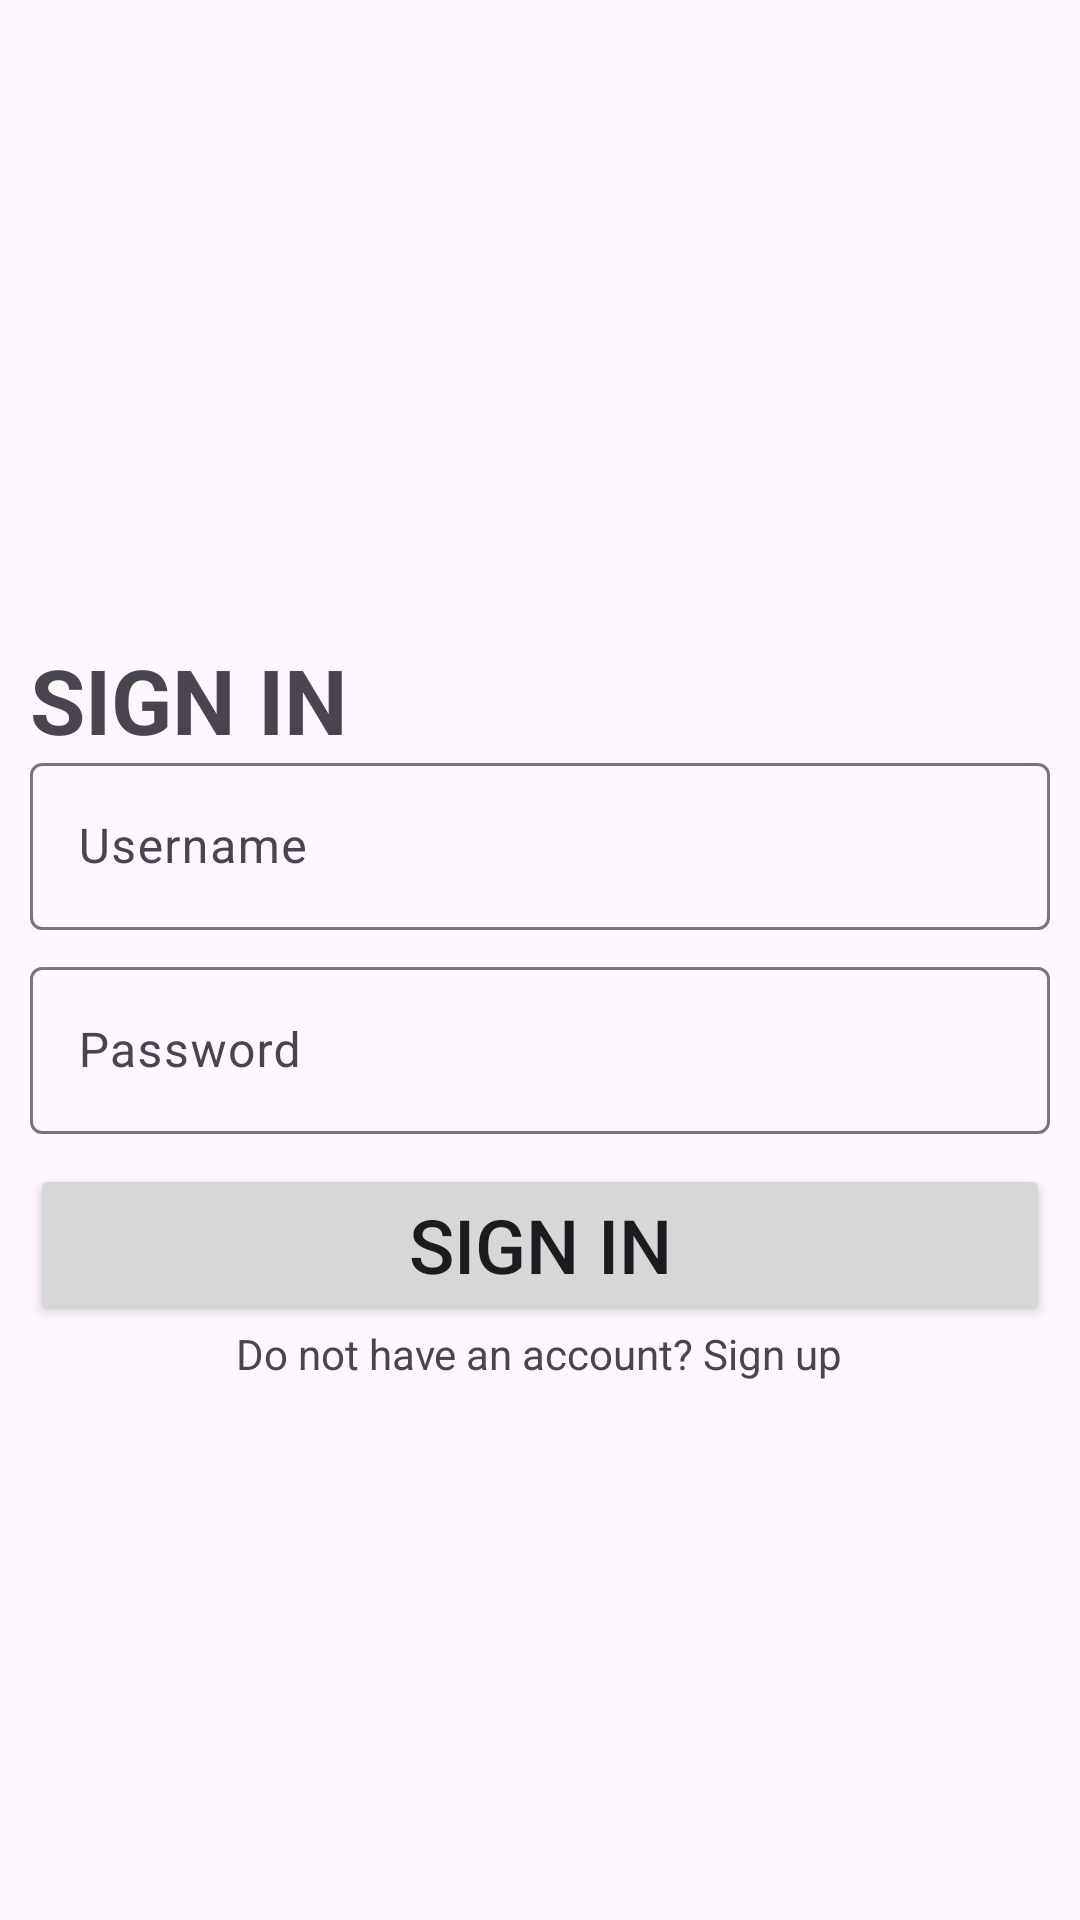

Here is an Android app screen rendered from its layout file. Give the layout XML and the strings, colors and styles it references.
<!-- AndroidManifest.xml: application theme Theme.BaiTapDuAn -->
<!-- res/layout/sign_in.xml -->
<?xml version="1.0" encoding="utf-8"?>
<androidx.constraintlayout.widget.ConstraintLayout xmlns:android="http://schemas.android.com/apk/res/android"
    xmlns:app="http://schemas.android.com/apk/res-auto"
    xmlns:tools="http://schemas.android.com/tools"
    android:id="@+id/main"
    android:layout_width="match_parent"
    android:layout_height="match_parent"
    tools:context=".ui.SignInActivity">

    <TextView
        android:layout_width="match_parent"
        android:layout_height="wrap_content"
        android:layout_marginLeft="10dp"
        android:gravity="left"
        android:text="SIGN IN"
        android:textSize="30sp"
        android:textStyle="bold"
        app:layout_constraintBottom_toBottomOf="parent"
        app:layout_constraintTop_toTopOf="parent"
        app:layout_constraintVertical_bias="0.355" />

    <LinearLayout
        android:layout_width="match_parent"
        android:layout_height="match_parent"
        android:layout_marginStart="10dp"
        android:layout_marginTop="70dp"
        android:layout_marginEnd="10dp"
        android:gravity="center"
        android:orientation="vertical">

        <com.google.android.material.textfield.TextInputLayout
            android:id="@+id/layout_username"
            android:layout_width="match_parent"
            android:layout_height="wrap_content">

            <com.google.android.material.textfield.TextInputEditText
                android:id="@+id/edt_username"
                android:layout_width="match_parent"
                android:layout_height="wrap_content"
                android:hint="Username"
                android:inputType="text" />

        </com.google.android.material.textfield.TextInputLayout>

        <com.google.android.material.textfield.TextInputLayout
            android:id="@+id/layout_password"
            android:layout_width="match_parent"
            android:layout_height="wrap_content"
            android:layout_marginTop="7dp">

            <com.google.android.material.textfield.TextInputEditText
                android:id="@+id/edt_pwd"
                android:layout_width="match_parent"
                android:layout_height="wrap_content"
                android:hint="Password"
                android:inputType="textPassword" />
        </com.google.android.material.textfield.TextInputLayout>

        <Button
            android:id="@+id/btn_signIn"
            android:layout_width="match_parent"
            android:layout_height="wrap_content"
            android:layout_marginTop="10dp"
            android:onClick="SignIn"
            android:text="SIGN IN"
            android:textSize="25dp" />

        <TextView
            android:id="@+id/txt_goToSignUp"
            android:layout_width="wrap_content"
            android:layout_height="wrap_content"
            android:gravity="center"
            android:onClick="GoToSignUp"
            android:text="Do not have an account? Sign up" />
    </LinearLayout>


</androidx.constraintlayout.widget.ConstraintLayout>
<!-- resources referenced by this layout -->
<resources>
  <style name="Theme.BaiTapDuAn" parent="Base.Theme.BaiTapDuAn" />
  <style name="Base.Theme.BaiTapDuAn" parent="Theme.Material3.DayNight.NoActionBar">
          
          
      </style>
</resources>
